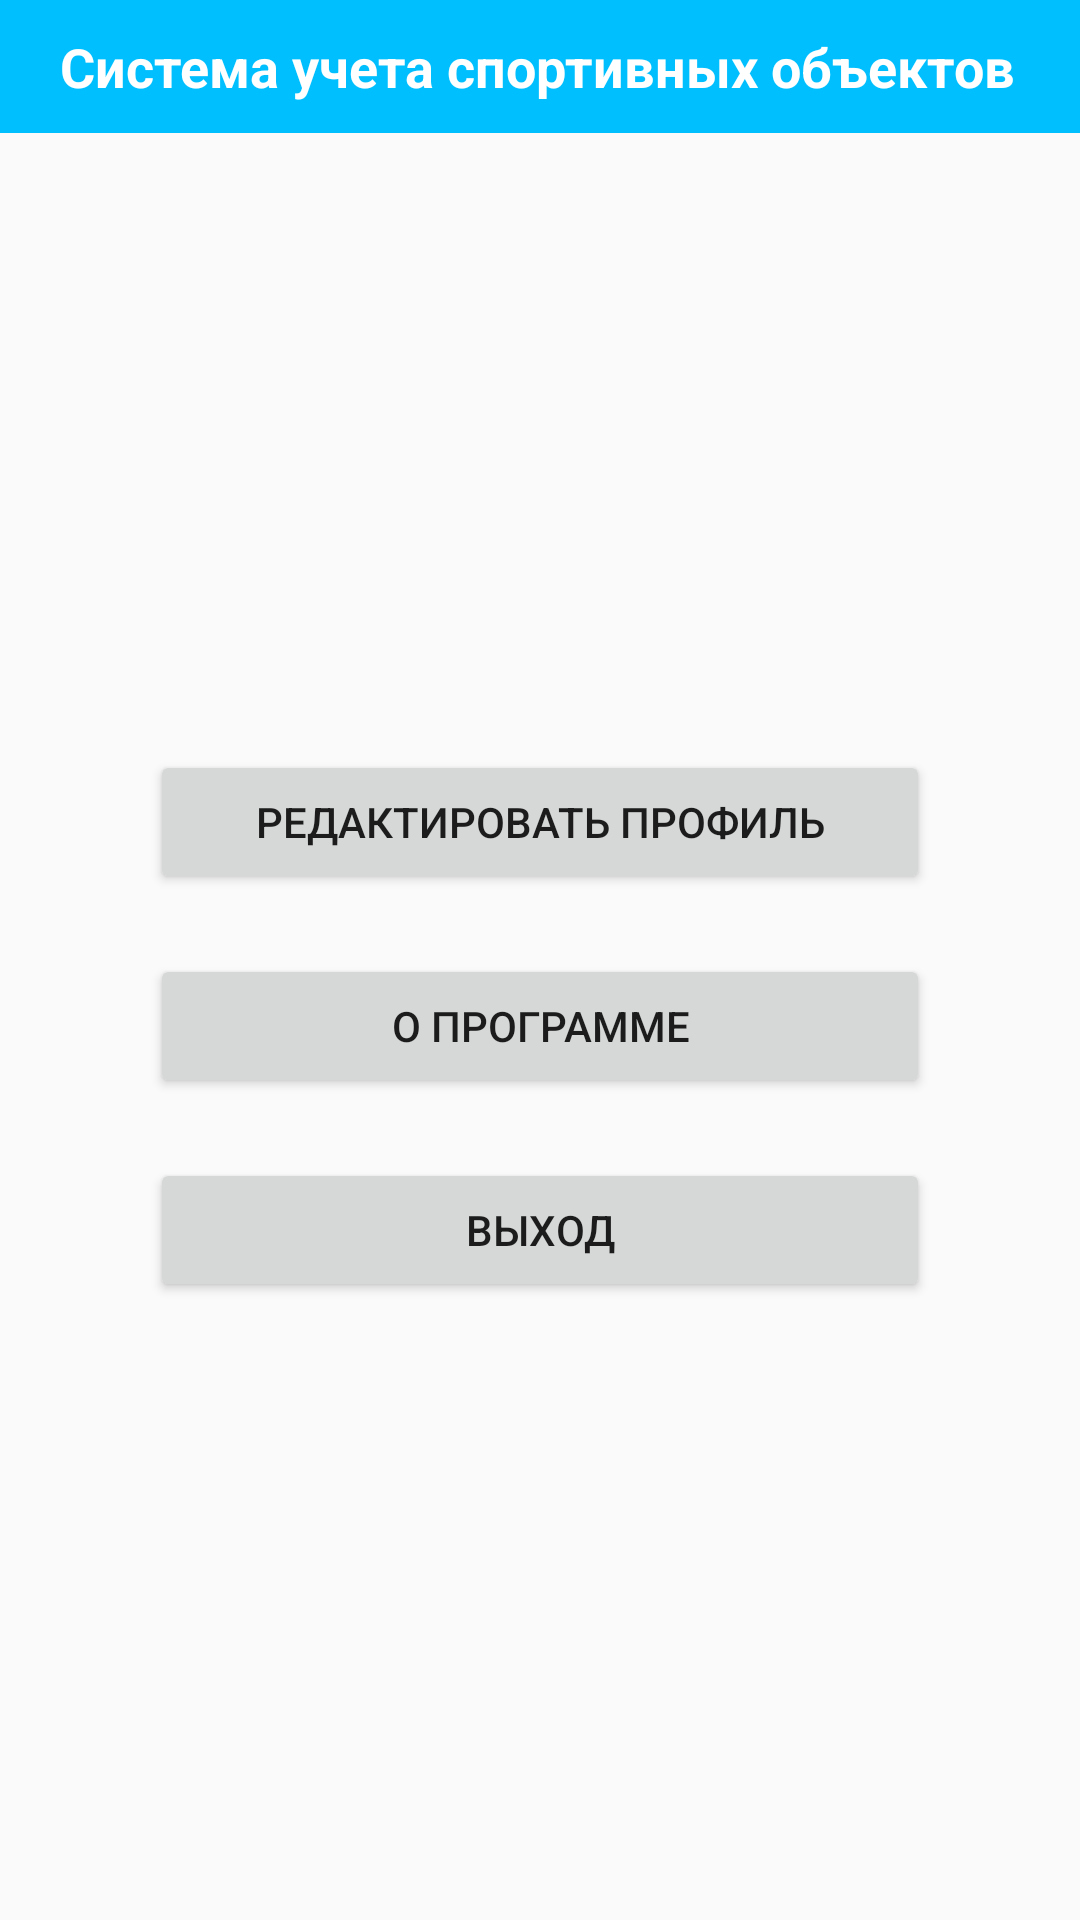

Produce the Android XML layout that renders to this screen, including the resource entries it uses.
<!-- AndroidManifest.xml: application theme AppTheme -->
<!-- res/layout/activity_settings.xml -->
<?xml version="1.0" encoding="utf-8"?>
<LinearLayout xmlns:android="http://schemas.android.com/apk/res/android"
    xmlns:app="http://schemas.android.com/apk/res-auto"
    xmlns:tools="http://schemas.android.com/tools"
    android:layout_width="match_parent"
    android:layout_height="match_parent"
    tools:context=".SettingsActivity"
    android:orientation="vertical"
    >

    <include layout="@layout/toolbar"/>

    <LinearLayout
        android:layout_width="match_parent"
        android:layout_height="match_parent"
        android:padding="50dp"
        android:gravity="center"
        android:orientation="vertical">
        <Button
            android:layout_width="match_parent"
            android:layout_height="wrap_content"
            android:text="Редактировать профиль"
            android:id="@+id/editProfile"
            android:layout_marginVertical="10dp"/>
        <Button
            android:layout_width="match_parent"
            android:layout_height="wrap_content"
            android:text="О программе"
            android:id="@+id/aboutProgram"
            android:layout_marginVertical="10dp"/>
        <Button
            android:layout_width="match_parent"
            android:layout_height="wrap_content"
            android:text="Выход"
            android:id="@+id/logout"
            android:layout_marginVertical="10dp"/>
    </LinearLayout>



</LinearLayout>
<!-- res/layout/toolbar.xml (included above) -->
<?xml version="1.0" encoding="utf-8"?>
<RelativeLayout xmlns:android="http://schemas.android.com/apk/res/android"
    android:layout_width="match_parent" android:layout_height="wrap_content"
    android:background="@color/deepskyblue">
    <RelativeLayout
        android:layout_width="match_parent"
        android:layout_height="wrap_content"
        android:padding="10dp">
        <ImageView
            android:id="@+id/toolbar_back"
            android:layout_width="wrap_content"
            android:layout_height="wrap_content"
            android:src="@drawable/ic_baseline_arrow_back_24"
            android:layout_centerVertical="true" />
        <TextView
            android:layout_width="wrap_content"
            android:layout_height="wrap_content"
            android:text="Система учета спортивных объектов"
            android:layout_marginStart="10dp"
            android:layout_toEndOf="@id/toolbar_back"
            android:textSize="18sp"
            android:textColor="@color/white"
            android:textStyle="bold"
            android:layout_centerVertical="true"/>
    </RelativeLayout>
</RelativeLayout>
<!-- resources referenced by this layout -->
<resources>
  <color name="deepskyblue">#00BFFF</color>
  <color name="white">#FFFFFF</color>
  <style name="AppTheme" parent="Theme.AppCompat.Light.NoActionBar">
          
          <item name="colorPrimary">@color/colorPrimary</item>
          <item name="colorPrimaryDark">@color/colorPrimaryDark</item>
          <item name="colorAccent">@color/colorAccent</item>
      </style>
  <color name="colorPrimary">#6200EE</color>
  <color name="colorPrimaryDark">#3700B3</color>
  <color name="colorAccent">#03DAC5</color>
</resources>
